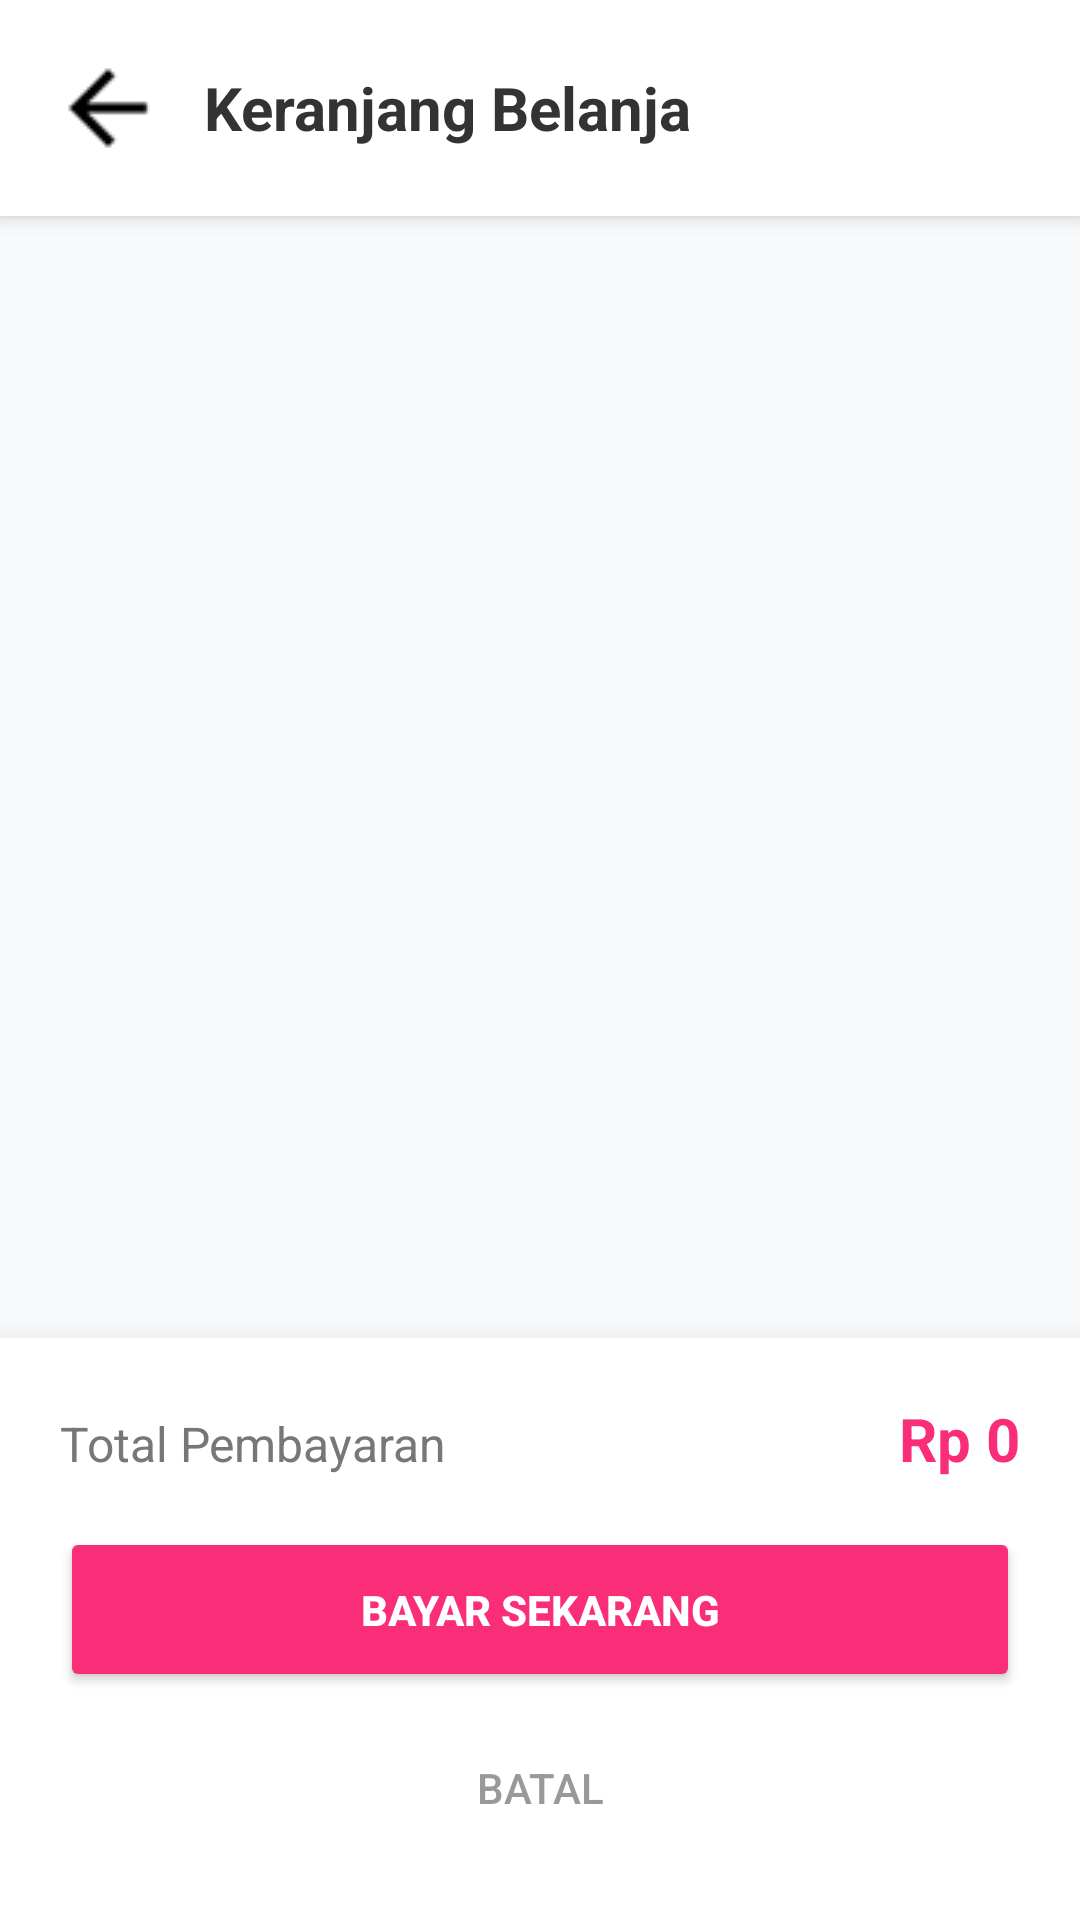

Here is an Android app screen rendered from its layout file. Give the layout XML and the strings, colors and styles it references.
<!-- AndroidManifest.xml: application theme Theme.RestoSelfService -->
<!-- res/layout/activity_cart.xml -->
<?xml version="1.0" encoding="utf-8"?>
<RelativeLayout xmlns:android="http://schemas.android.com/apk/res/android"
	xmlns:app="http://schemas.android.com/apk/res-auto"
	android:layout_width="match_parent"
	android:layout_height="match_parent"
	android:background="#F8F9FA">

	<ProgressBar
		android:id="@+id/menuLoading"
		android:layout_width="wrap_content"
		android:layout_height="wrap_content"
		android:layout_centerInParent="true"
		android:visibility="gone" />

	<LinearLayout
		android:id="@+id/headerCart"
		android:layout_width="match_parent"
		android:layout_height="wrap_content"
		android:orientation="horizontal"
		android:padding="16dp"
		android:background="@color/white"
		android:elevation="4dp"
		android:gravity="center_vertical">

		<ImageButton
			android:id="@+id/btnBack"
			android:layout_width="40dp"
			android:layout_height="40dp"
			android:src="@drawable/ic_arrow_back"
			android:background="?attr/selectableItemBackgroundBorderless"/>

		<TextView
			android:layout_width="wrap_content"
			android:layout_height="wrap_content"
			android:text="Keranjang Belanja"
			android:textSize="20sp"
			android:textStyle="bold"
			android:textColor="#333"
			android:layout_marginStart="12dp"/>
	</LinearLayout>

	<androidx.recyclerview.widget.RecyclerView
		android:id="@+id/cartRecyclerView"
		android:layout_width="match_parent"
		android:layout_height="match_parent"
		android:layout_above="@id/bottomSection"
		android:layout_below="@id/headerCart"
		android:padding="8dp"
		android:clipToPadding="false"/>

	<LinearLayout
		android:id="@+id/bottomSection"
		android:layout_width="match_parent"
		android:layout_height="wrap_content"
		android:layout_alignParentBottom="true"
		android:background="@color/white"
		android:elevation="16dp"
		android:orientation="vertical"
		android:padding="20dp">

		<LinearLayout
			android:layout_width="match_parent"
			android:layout_height="wrap_content"
			android:orientation="horizontal"
			android:layout_marginBottom="16dp">

			<TextView
				android:layout_width="0dp"
				android:layout_height="wrap_content"
				android:layout_weight="1"
				android:text="Total Pembayaran"
				android:textSize="16sp"
				android:textColor="#777"/>

			<TextView
				android:id="@+id/tvTotal"
				android:layout_width="wrap_content"
				android:layout_height="wrap_content"
				android:text="Rp 0"
				android:textSize="20sp"
				android:textStyle="bold"
				android:textColor="#FA2E78"/>
		</LinearLayout>

		<Button
			android:id="@+id/btnCheckout"
			android:layout_width="match_parent"
			android:layout_height="55dp"
			android:text="BAYAR SEKARANG"
			android:backgroundTint="#FA2E78"
			android:textColor="@color/white"
			android:textStyle="bold"
			app:cornerRadius="16dp" />

		<Button
			android:id="@+id/btnCancelOrder"
			android:layout_width="match_parent"
			android:layout_height="wrap_content"
			android:layout_marginTop="8dp"
			android:text="Batal"
			android:textColor="#999"
			style="@style/Widget.AppCompat.Button.Borderless" />
	</LinearLayout>

</RelativeLayout>
<!-- resources referenced by this layout -->
<resources>
  <color name="white">#FFFFFFFF</color>
  <!-- drawable ic_arrow_back: png bitmap (drawable, 471 bytes) -->
  <style name="Theme.RestoSelfService" parent="Base.Theme.RestoSelfService" />
  <style name="Base.Theme.RestoSelfService" parent="Theme.Material3.Light.NoActionBar">
  	</style>
</resources>
